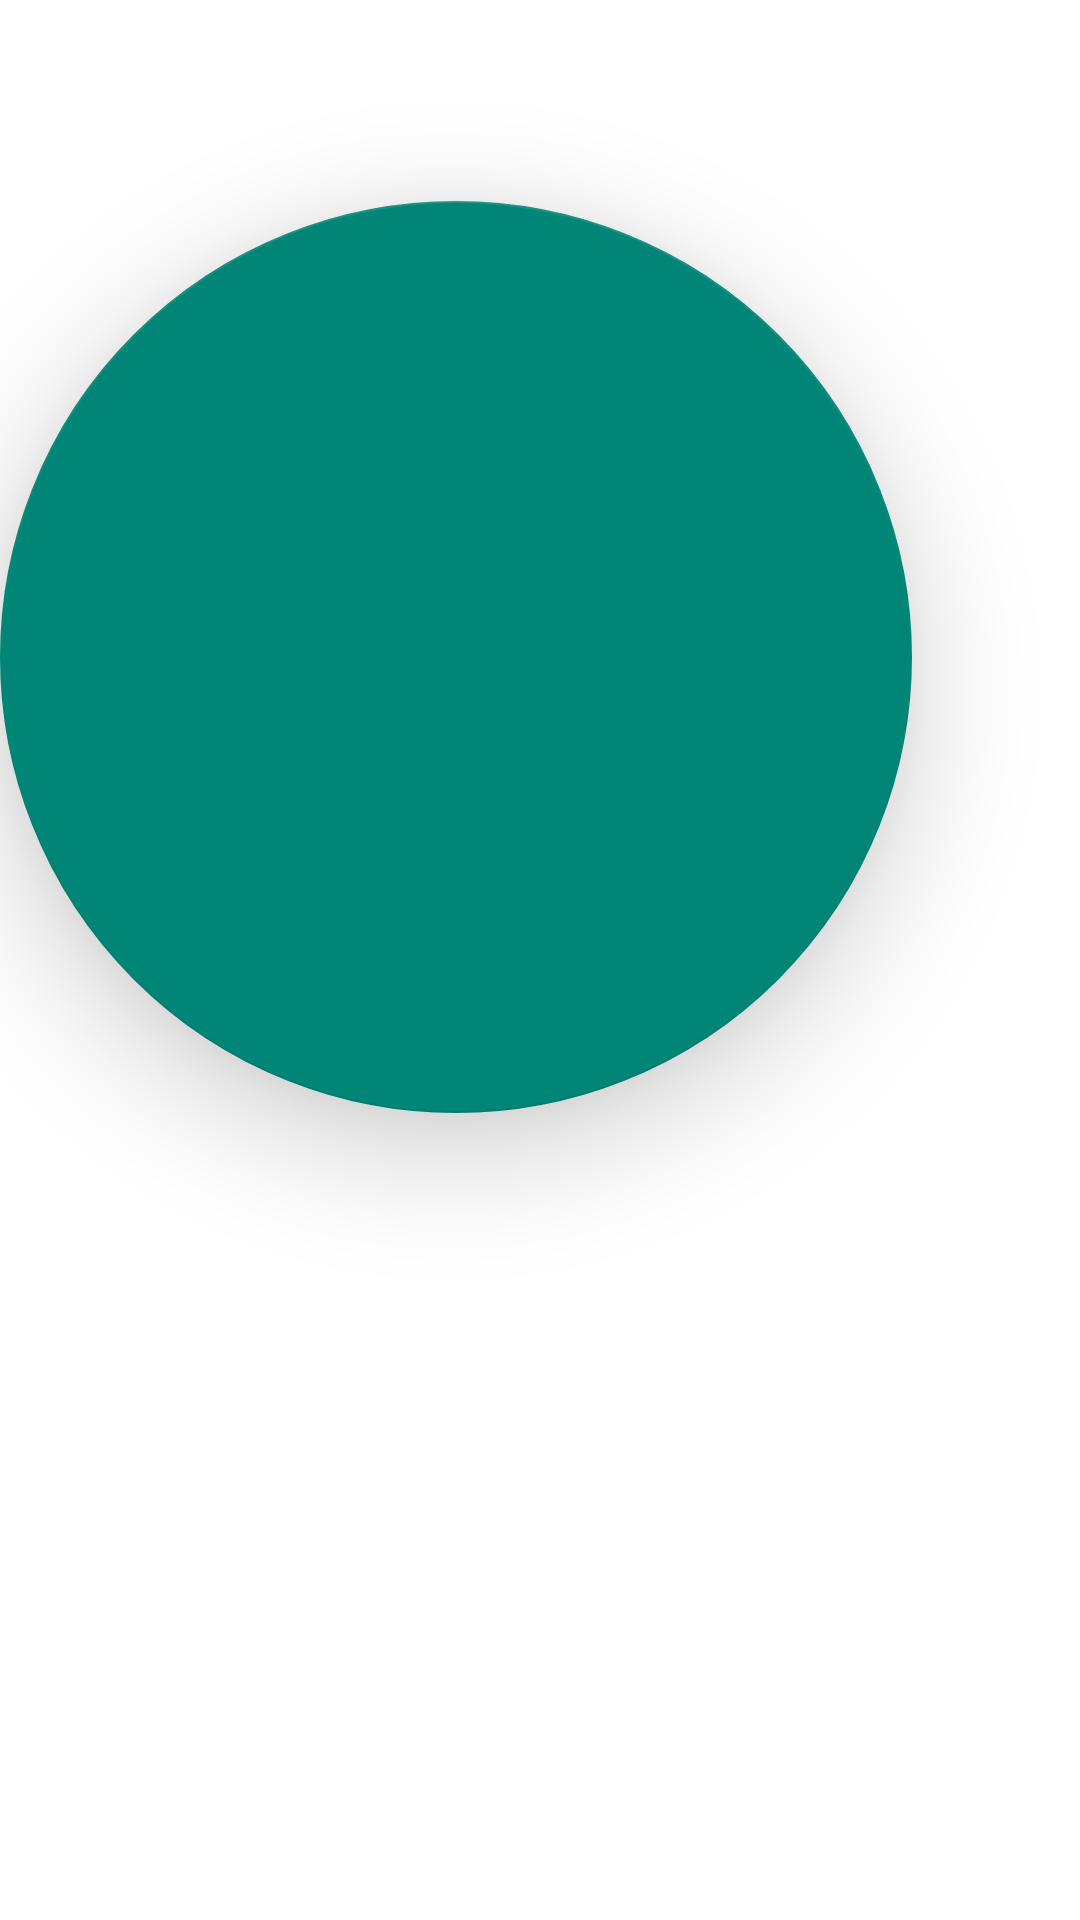

Android layout source for this screen:
<!-- AndroidManifest.xml: application theme Theme.AppCompat.Light -->
<!-- res/layout/fragment_contacts.xml -->
<?xml version="1.0" encoding="utf-8"?>
<RelativeLayout xmlns:android="http://schemas.android.com/apk/res/android"
    xmlns:app="http://schemas.android.com/apk/res-auto"
    android:layout_width="match_parent" android:layout_height="match_parent"
    android:background="@color/connct_white">

    <TextView
        android:layout_width="wrap_content"
        android:layout_height="wrap_content"
        android:text="Contacts"
        android:textSize="30sp"
        android:layout_centerInParent="true"/>

    <android.support.design.widget.FloatingActionButton
        android:id="@+id/fab"
        android:layout_width="match_parent"
        android:layout_height="match_parent"
        android:layout_alignParentEnd="true"
        android:layout_alignParentTop="true"
        android:layout_marginEnd="56dp"
        android:layout_marginTop="67dp"
        android:clickable="true"
        android:src="@drawable/facebook"
        app:elevation="23dp"
        app:fabSize="auto"
        app:srcCompat="@drawable/facebook" />



</RelativeLayout>
<!-- resources referenced by this layout -->
<resources>
  <color name="connct_white">#FFFFFF</color>
</resources>
